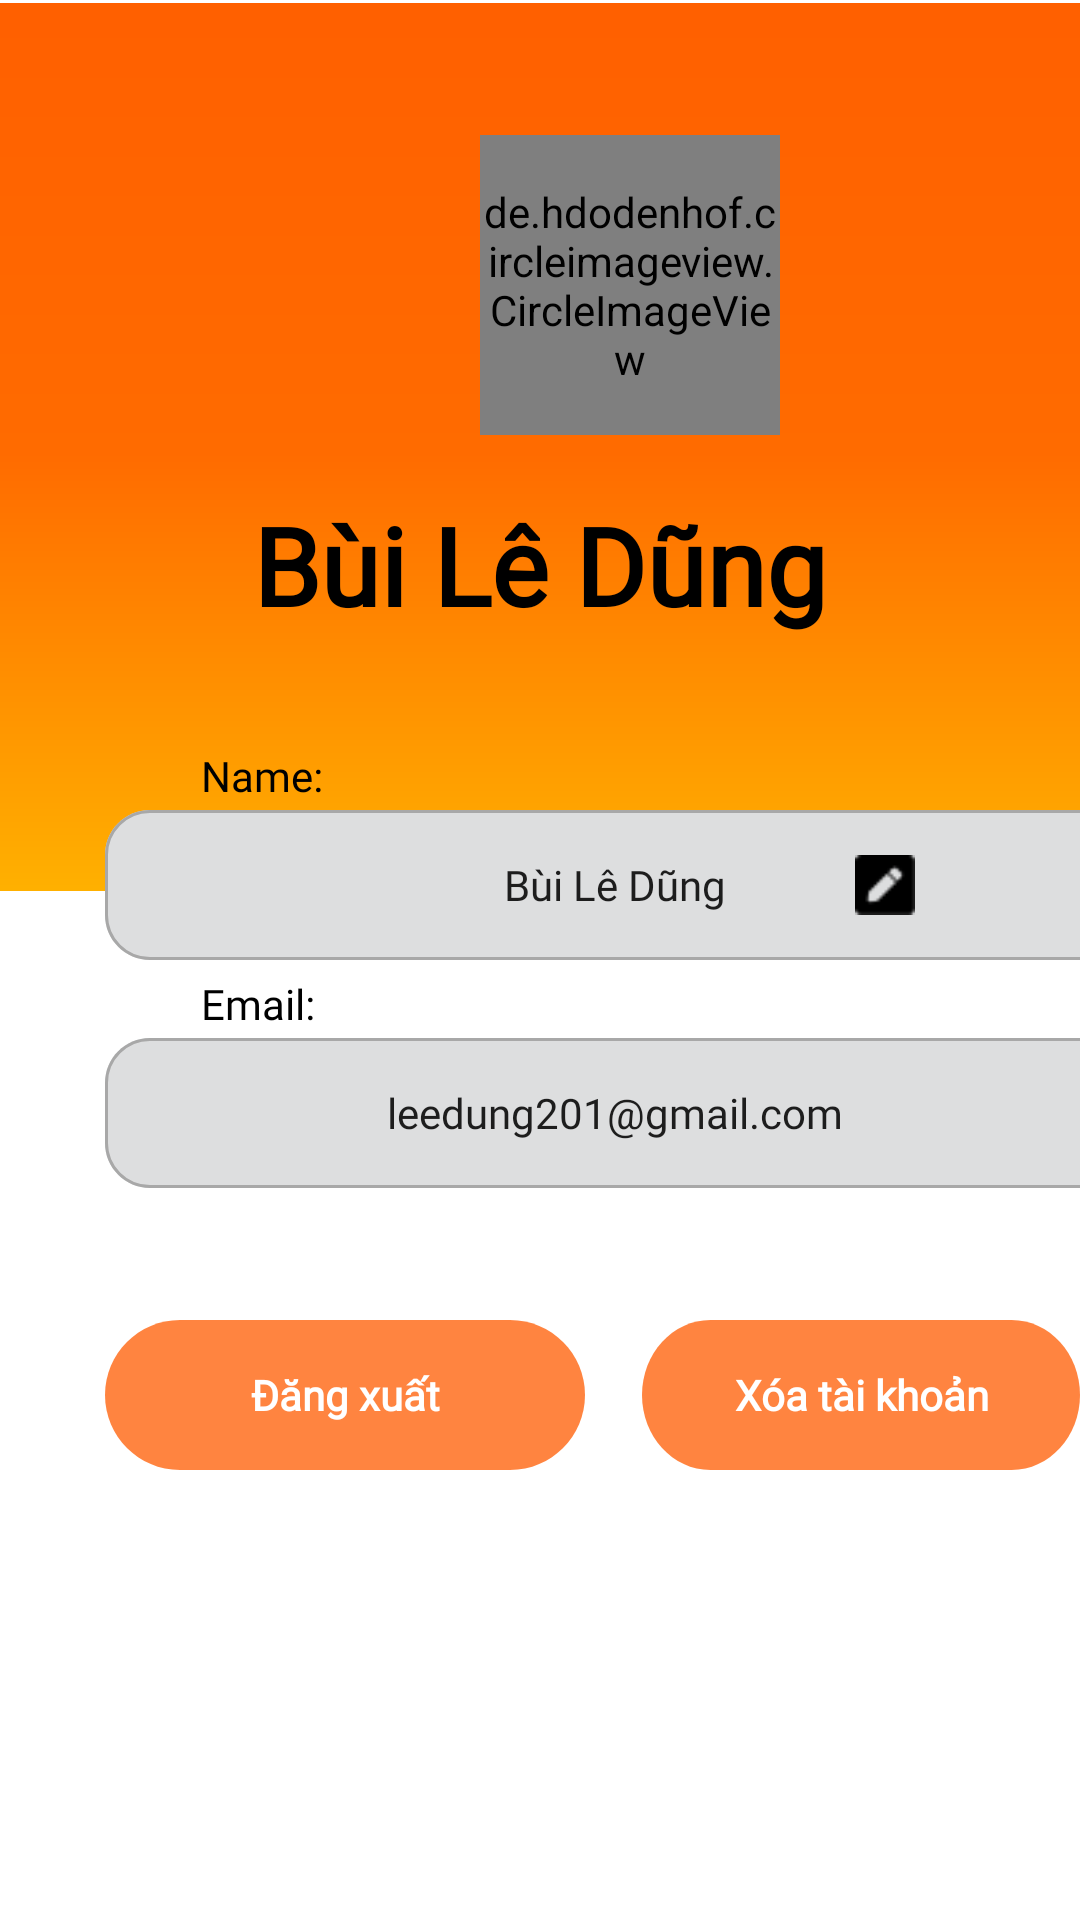

Here is an Android app screen rendered from its layout file. Give the layout XML and the strings, colors and styles it references.
<!-- AndroidManifest.xml: application theme Theme.GoodHabits -->
<!-- res/layout/fragment_setting.xml -->
<?xml version="1.0" encoding="utf-8"?>
<FrameLayout xmlns:android="http://schemas.android.com/apk/res/android"
    xmlns:tools="http://schemas.android.com/tools"
    android:layout_width="match_parent"
    android:layout_height="match_parent"
    tools:context=".ui.Setting.SettingFragment">

    <RelativeLayout
        android:layout_width="match_parent"
        android:layout_height="match_parent"
        android:background="#FFFFFF"
        android:clipToOutline="true">

        <View
            android:layout_width="match_parent"
            android:layout_height="296dp"
            android:layout_alignParentStart="true"
            android:layout_alignParentTop="true"
            android:layout_marginStart="-1dp"
            android:layout_marginTop="1dp"
            android:background="@drawable/rectangle_15" />

        <de.hdodenhof.circleimageview.CircleImageView
            android:id="@+id/imgUserSetting"
            android:layout_width="100dp"
            android:layout_height="100dp"
            android:layout_alignParentStart="true"
            android:layout_alignParentTop="true"
            android:layout_marginStart="160dp"
            android:layout_marginTop="45dp"
            android:background="@drawable/img_user" />

        <TextView
            android:id="@+id/tvFullNameSetting"
            android:layout_width="match_parent"
            android:layout_height="54dp"
            android:layout_alignParentStart="true"
            android:layout_alignParentTop="true"
            android:layout_marginTop="164dp"
            android:fontFamily="@font/poppins_regular"
            android:gravity="center_horizontal|top"
            android:text="@string/b_i_l_d_ng"
            android:textAppearance="@style/b_i_l_d_ng"
            android:textStyle="bold" />

        <LinearLayout
            android:layout_width="340dp"
            android:layout_height="75dp"
            android:layout_alignParentStart="true"
            android:layout_alignParentTop="true"
            android:layout_marginStart="35dp"
            android:layout_marginTop="249dp"
            android:orientation="vertical">

            <TextView
                android:layout_width="50dp"
                android:layout_height="21dp"
                android:layout_marginStart="32dp"
                android:fontFamily="@font/poppins_regular"
                android:gravity="top"
                android:text="@string/name_"
                android:textAppearance="@style/name_" />

            <androidx.appcompat.widget.AppCompatEditText
                android:id="@+id/edtFullNameSetting"
                android:layout_width="340dp"
                android:layout_height="50dp"
                android:background="@drawable/rectangle_1"
                android:fontFamily="@font/poppins_regular"
                android:gravity="center"
                android:text="@string/b_i_l_d_ng"
                android:textAppearance="@style/name_" />
        </LinearLayout>

        <ImageView
            android:id="@+id/imgEditSetting"
            android:layout_width="20dp"
            android:layout_height="20dp"
            android:layout_alignParentTop="true"
            android:layout_alignParentEnd="true"
            android:layout_marginTop="285dp"
            android:layout_marginEnd="55dp"
            android:background="@drawable/edit" />

        <LinearLayout
            android:layout_width="340dp"
            android:layout_height="75dp"
            android:layout_alignParentStart="true"
            android:layout_alignParentTop="true"
            android:layout_marginStart="35dp"
            android:layout_marginTop="325dp"
            android:orientation="vertical">

            <TextView
                android:layout_width="45dp"
                android:layout_height="21dp"
                android:layout_marginStart="32dp"
                android:fontFamily="@font/poppins_regular"
                android:gravity="top"
                android:text="@string/email"
                android:textAppearance="@style/name_" />

            <androidx.appcompat.widget.AppCompatEditText
                android:id="@+id/edtEmailSetting"
                android:layout_width="340dp"
                android:layout_height="50dp"
                android:background="@drawable/rectangle_1"
                android:fontFamily="@font/poppins_regular"
                android:gravity="center"
                android:text="@string/leedung201_"
                android:textAppearance="@style/name_" />

        </LinearLayout>

        <androidx.appcompat.widget.AppCompatButton
            android:id="@+id/btnLogout"
            android:layout_width="160dp"
            android:layout_height="50dp"
            android:layout_alignParentStart="true"
            android:layout_alignParentTop="true"
            android:layout_marginStart="35dp"
            android:layout_marginTop="440dp"
            android:background="@drawable/rectangle_04"
            android:fontFamily="@font/poppins_regular"
            android:gravity="center"
            android:text="@string/ng_xu_t"
            android:textAppearance="@style/ng_xu_t"
            android:textStyle="bold" />

        <androidx.appcompat.widget.AppCompatButton
            android:id="@+id/btnDeleteAccount"
            android:layout_width="161dp"
            android:layout_height="50dp"
            android:layout_alignParentStart="true"
            android:layout_alignParentTop="true"
            android:layout_marginStart="214dp"
            android:layout_marginTop="440dp"
            android:background="@drawable/rectangle_04"
            android:fontFamily="@font/poppins_regular"
            android:text="@string/x_a_t_i_kho"
            android:textAppearance="@style/x_a_t_i_kho"
            android:textStyle="bold" />

    </RelativeLayout>

</FrameLayout>
<!-- resources referenced by this layout -->
<resources>
  <!-- drawable rectangle_04 (drawable) -->
  <vector
      xmlns:android="http://schemas.android.com/apk/res/android"
      xmlns:aapt="http://schemas.android.com/aapt"
      android:width="160dp"
      android:height="50dp"
      android:viewportWidth="160"
      android:viewportHeight="50"
      >
      <group>
          <clip-path
              android:pathData="M25 0H135C148.807 0 160 11.1929 160 25C160 38.8071 148.807 50 135 50H25C11.1929 50 0 38.8071 0 25C0 11.1929 11.1929 0 25 0Z"
              />
          <path
              android:pathData="M0 0V50H160V0"
              android:fillColor="#EEFF7C33"
              />
      </group>
  </vector>
  <!-- drawable rectangle_1 (drawable) -->
  <vector
      xmlns:android="http://schemas.android.com/apk/res/android"
      xmlns:aapt="http://schemas.android.com/aapt"
      android:width="340dp"
      android:height="50dp"
      android:viewportWidth="340"
      android:viewportHeight="50"
      >
      <group>
          <clip-path
              android:pathData="M15 0H325C333.284 0 340 6.71573 340 15V35C340 43.2843 333.284 50 325 50H15C6.71573 50 0 43.2843 0 35V15C0 6.71573 6.71573 0 15 0Z"
              />
          <path
              android:pathData="M0 0V50H340V0"
              android:fillColor="#DDDEDF"
              />
          <path
              android:pathData="M15 0H325C333.284 0 340 6.71573 340 15V35C340 43.2843 333.284 50 325 50H15C6.71573 50 0 43.2843 0 35V15C0 6.71573 6.71573 0 15 0Z"
              android:strokeWidth="2"
              android:strokeColor="#A8A8A8"
              />
      </group>
  </vector>
  <string name="b_i_l_d_ng">Bùi Lê Dũng </string>
  <string name="email">Email:</string>
  <string name="leedung201_">leedung201@gmail.com</string>
  <string name="name_">Name:</string>
  <string name="ng_xu_t">Đăng xuất</string>
  <string name="x_a_t_i_kho">Xóa tài khoản</string>
  <style name="b_i_l_d_ng">
          <item name="android:textSize">36sp</item>
          <item name="android:textColor">#000000</item>
      </style>
  <style name="name_">
          <item name="android:textSize">14sp</item>
          <item name="android:textColor">#000000</item>
      </style>
  <style name="ng_xu_t">
          <item name="android:textSize">14sp</item>
          <item name="android:textColor">#FFFFFF</item>
      </style>
  <style name="x_a_t_i_kho">
          <item name="android:textSize">14sp</item>
          <item name="android:textColor">#FFFFFF</item>
      </style>
  <style name="Theme.GoodHabits" parent="Theme.MaterialComponents.DayNight.NoActionBar">
          
  
  
  
  
  
  
          <item name="colorOnSecondary">@color/black</item>
          
          <item name="android:statusBarColor">?attr/colorPrimaryVariant</item>
          
      </style>
  <color name="black">#000000</color>
</resources>
